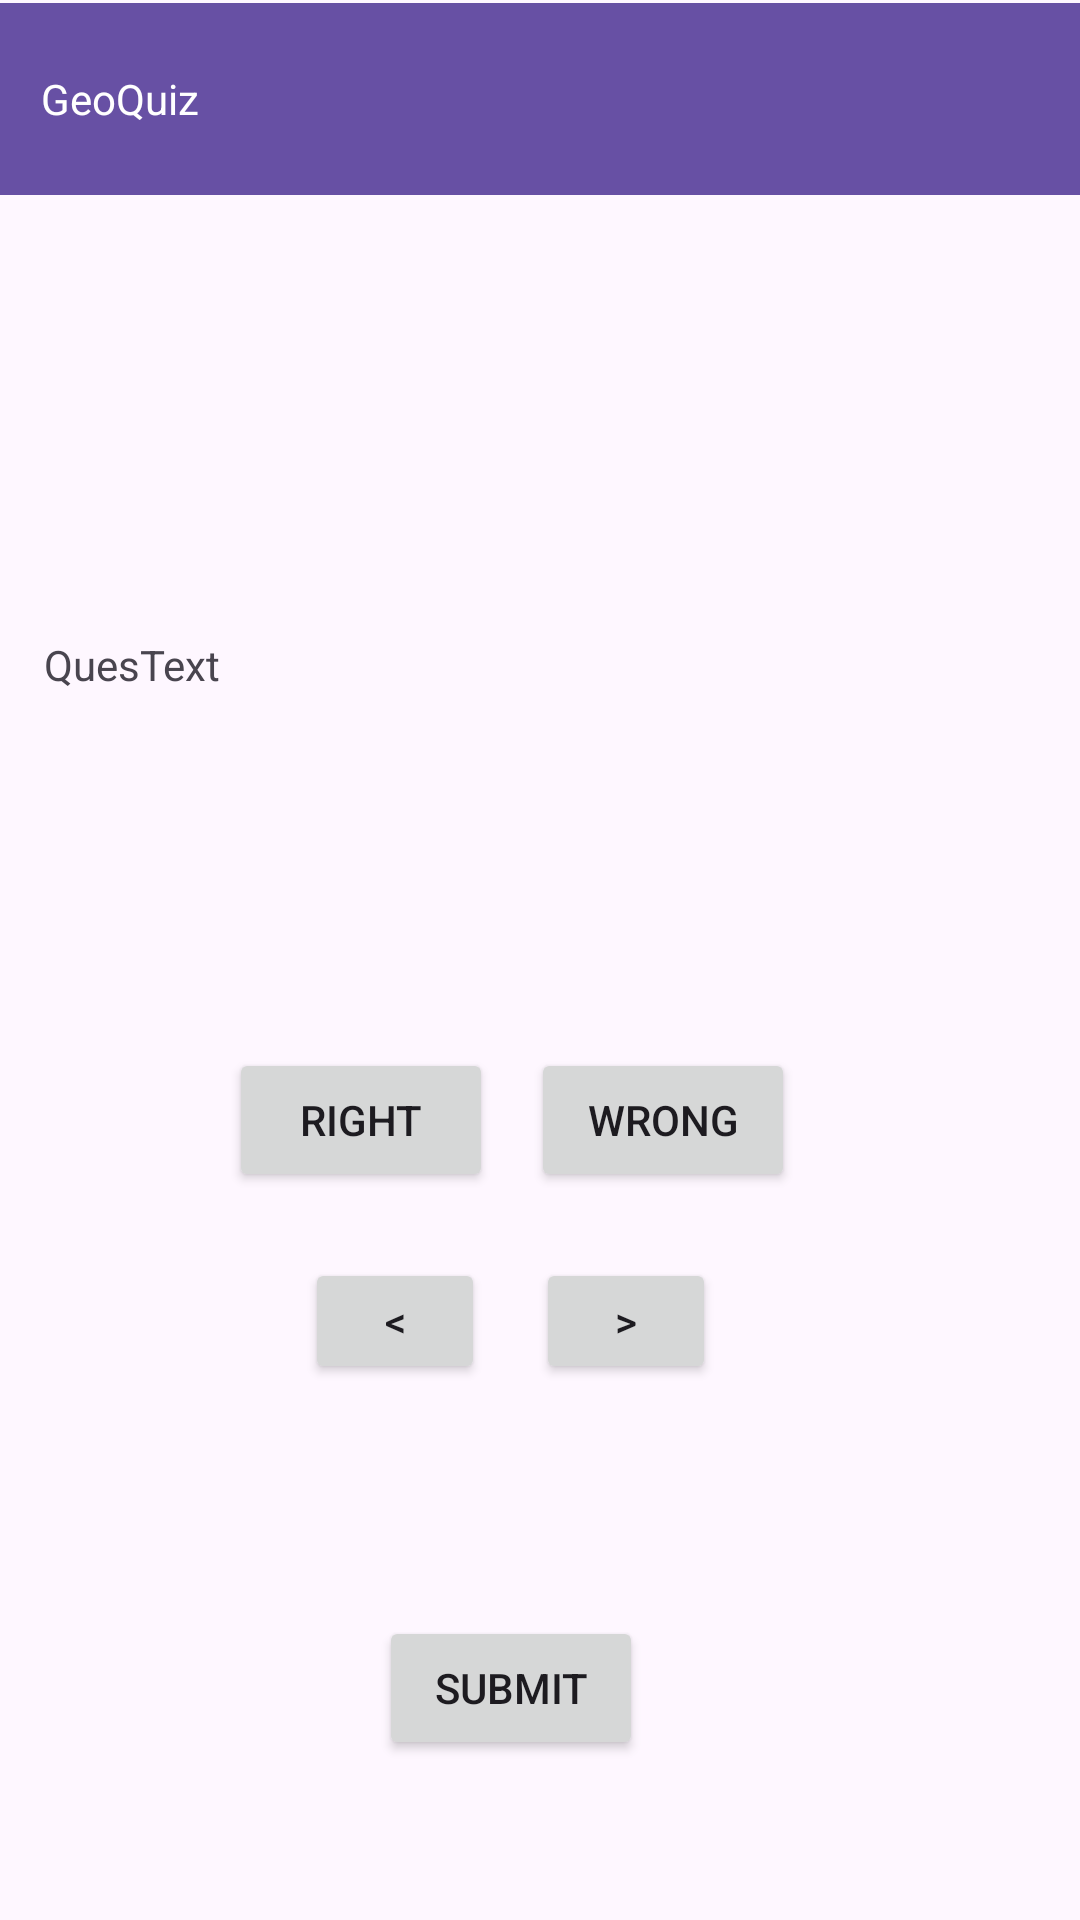

The Android layout XML behind this screen, and the referenced resources:
<!-- AndroidManifest.xml: application theme Theme.Commidternmaithieutin -->
<!-- res/layout/activity_main.xml -->
<?xml version="1.0" encoding="utf-8"?>
<androidx.constraintlayout.widget.ConstraintLayout xmlns:android="http://schemas.android.com/apk/res/android"
    xmlns:app="http://schemas.android.com/apk/res-auto"
    xmlns:tools="http://schemas.android.com/tools"
    android:layout_width="match_parent"
    android:layout_height="match_parent"
    tools:context=".MainActivity">

    <Button
        android:id="@+id/button4"
        android:layout_width="60dp"
        android:layout_height="42dp"
        android:text="&lt;"
        app:layout_constraintBottom_toBottomOf="parent"
        app:layout_constraintEnd_toEndOf="parent"
        app:layout_constraintHorizontal_bias="0.339"
        app:layout_constraintStart_toStartOf="parent"
        app:layout_constraintTop_toTopOf="parent"
        app:layout_constraintVertical_bias="0.701" />

    <Button
        android:id="@+id/button5"
        android:layout_width="60dp"
        android:layout_height="42dp"
        android:text="&gt;"
        app:layout_constraintBottom_toBottomOf="parent"
        app:layout_constraintEnd_toEndOf="parent"
        app:layout_constraintHorizontal_bias="0.595"
        app:layout_constraintStart_toStartOf="parent"
        app:layout_constraintTop_toTopOf="parent"
        app:layout_constraintVertical_bias="0.701" />

    <androidx.appcompat.widget.Toolbar
        android:id="@+id/toolbar"
        android:layout_width="match_parent"
        android:layout_height="wrap_content"
        android:background="?attr/colorPrimary"
        android:minHeight="?attr/actionBarSize"
        android:theme="?attr/actionBarTheme"
        app:layout_constraintBottom_toBottomOf="parent"
        app:layout_constraintEnd_toEndOf="parent"
        app:layout_constraintHorizontal_bias="0.0"
        app:layout_constraintStart_toStartOf="parent"
        app:layout_constraintTop_toTopOf="parent"
        app:layout_constraintVertical_bias="0.002" />

    <TextView
        android:id="@+id/textView"
        android:layout_width="59dp"
        android:layout_height="24dp"
        android:text="GeoQuiz"
        android:textColor="@color/white"
        app:layout_constraintBottom_toBottomOf="parent"
        app:layout_constraintEnd_toEndOf="parent"
        app:layout_constraintHorizontal_bias="0.045"
        app:layout_constraintStart_toStartOf="parent"
        app:layout_constraintTop_toTopOf="parent"
        app:layout_constraintVertical_bias="0.038" />

    <TextView
        android:id="@+id/QuesText"
        android:layout_width="331dp"
        android:layout_height="115dp"
        android:text="QuesText"
        app:layout_constraintBottom_toBottomOf="parent"
        app:layout_constraintEnd_toEndOf="parent"
        app:layout_constraintStart_toStartOf="parent"
        app:layout_constraintTop_toTopOf="parent"
        app:layout_constraintVertical_bias="0.404" />

    <Button
        android:id="@+id/button2"
        android:layout_width="wrap_content"
        android:layout_height="wrap_content"
        android:text="Right"

        app:layout_constraintBottom_toBottomOf="parent"
        app:layout_constraintEnd_toEndOf="parent"
        app:layout_constraintHorizontal_bias="0.281"
        app:layout_constraintStart_toStartOf="parent"
        app:layout_constraintTop_toTopOf="parent"
        app:layout_constraintVertical_bias="0.59" />

    <Button
        android:id="@+id/button3"
        android:layout_width="wrap_content"
        android:layout_height="wrap_content"
        android:text="Wrong"

        app:layout_constraintBottom_toBottomOf="parent"
        app:layout_constraintEnd_toEndOf="parent"
        app:layout_constraintHorizontal_bias="0.651"
        app:layout_constraintStart_toStartOf="parent"
        app:layout_constraintTop_toTopOf="parent"
        app:layout_constraintVertical_bias="0.59" />

    <Button
        android:id="@+id/Btnsubmit"
        android:layout_width="wrap_content"
        android:layout_height="wrap_content"
        android:text="submit"
        app:layout_constraintBottom_toBottomOf="parent"
        app:layout_constraintEnd_toEndOf="parent"
        app:layout_constraintHorizontal_bias="0.465"
        app:layout_constraintStart_toStartOf="parent"
        app:layout_constraintTop_toTopOf="parent"
        app:layout_constraintVertical_bias="0.91" />

</androidx.constraintlayout.widget.ConstraintLayout>
<!-- resources referenced by this layout -->
<resources>
  <color name="white">#FFFFFFFF</color>
  <style name="Theme.Commidternmaithieutin" parent="Base.Theme.Commidternmaithieutin" />
  <style name="Base.Theme.Commidternmaithieutin" parent="Theme.Material3.DayNight.NoActionBar">
          
          
      </style>
</resources>
